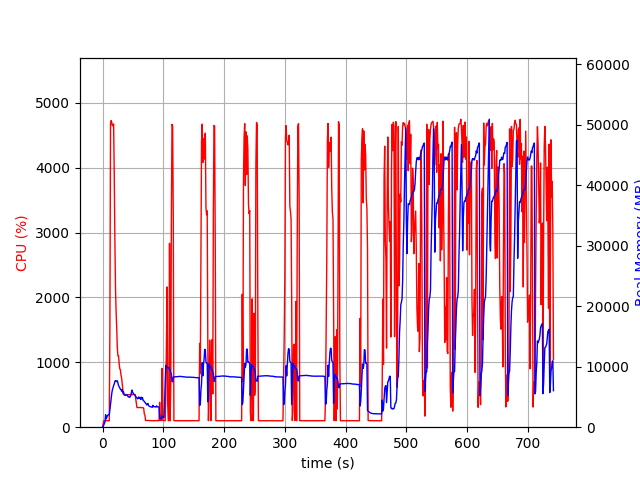

The table this chart was drawn from, first rows:
elapsed_time, nproc, cpu, mem_real, mem_virtual
4.601478576660156e-05, 1, 0.0, 10.38, 3186
1.007, 1, 46.6, 104.5, 781.5
2.016, 1, 99.2, 354.5, 1902
3.023, 1, 100.3, 606.5, 3182
4.03, 1, 100.2, 886.5, 3182
5.039, 1, 99.2, 2052, 5748
6.047, 1, 100.2, 1370, 5748
7.054, 1, 99.3, 1648, 5748
8.061, 1, 101.2, 1904, 5748
9.072, 1, 98.9, 2041, 5236
10.08, 1, 99.9, 2041, 5236
11.09, 1, 100.0, 2039, 5236
12.1, 1, 1562, 2915, 9974
13.12, 1, 4677, 3816, 11027
14.15, 1, 4728, 4842, 12044
15.17, 1, 4702, 5559, 12926
16.19, 1, 4649, 6176, 13696
17.22, 1, 4651, 6499, 14092
18.25, 1, 4674, 6893, 14604
19.27, 1, 3887, 7154, 14962
20.28, 1, 2912, 7531, 15534
21.29, 1, 2154, 7710, 15804
22.3, 1, 1784, 7596, 16120
23.31, 1, 1533, 7535, 16252
24.32, 1, 1226, 7669, 16756
25.33, 1, 1100, 7296, 16756
26.34, 1, 1100, 6896, 16756
27.34, 1, 982.3, 6670, 16826
28.35, 1, 901.3, 6505, 16826
29.36, 1, 885.2, 6263, 16826
30.37, 1, 803.8, 6239, 16938
31.38, 1, 759.8, 5956, 17072
32.39, 1, 668.4, 6197, 17414
33.39, 1, 578.8, 5672, 17414
34.4, 1, 502.8, 5886, 17756
35.41, 1, 502.5, 5485, 17756
36.42, 1, 504.7, 5279, 17756
37.44, 1, 502.8, 5334, 17756
38.45, 1, 503.9, 5279, 17756
39.46, 1, 501.7, 5313, 17756
40.47, 1, 501.3, 5335, 17756
41.48, 1, 501.8, 5146, 17756
42.49, 1, 500.6, 4998, 17756
43.5, 1, 501.3, 4992, 17756
44.51, 1, 500.7, 4925, 17756
45.52, 1, 500.8, 5030, 17756
46.53, 1, 503.1, 5303, 17756
47.54, 1, 500.7, 5700, 17948
48.55, 1, 501.6, 6147, 18172
49.56, 1, 501.9, 5730, 18172
50.57, 1, 501.6, 5606, 18172
51.58, 1, 502.4, 5438, 18172
52.59, 1, 503.1, 5382, 18172
53.6, 1, 504.8, 5255, 18172
54.61, 1, 440.4, 5106, 18172
55.63, 1, 371.7, 4900, 18172
56.64, 1, 303.9, 4857, 18172
57.65, 1, 302.7, 4683, 18172
58.66, 1, 302.6, 4802, 18172
59.67, 1, 303.9, 4992, 18172
... 672 more rows
